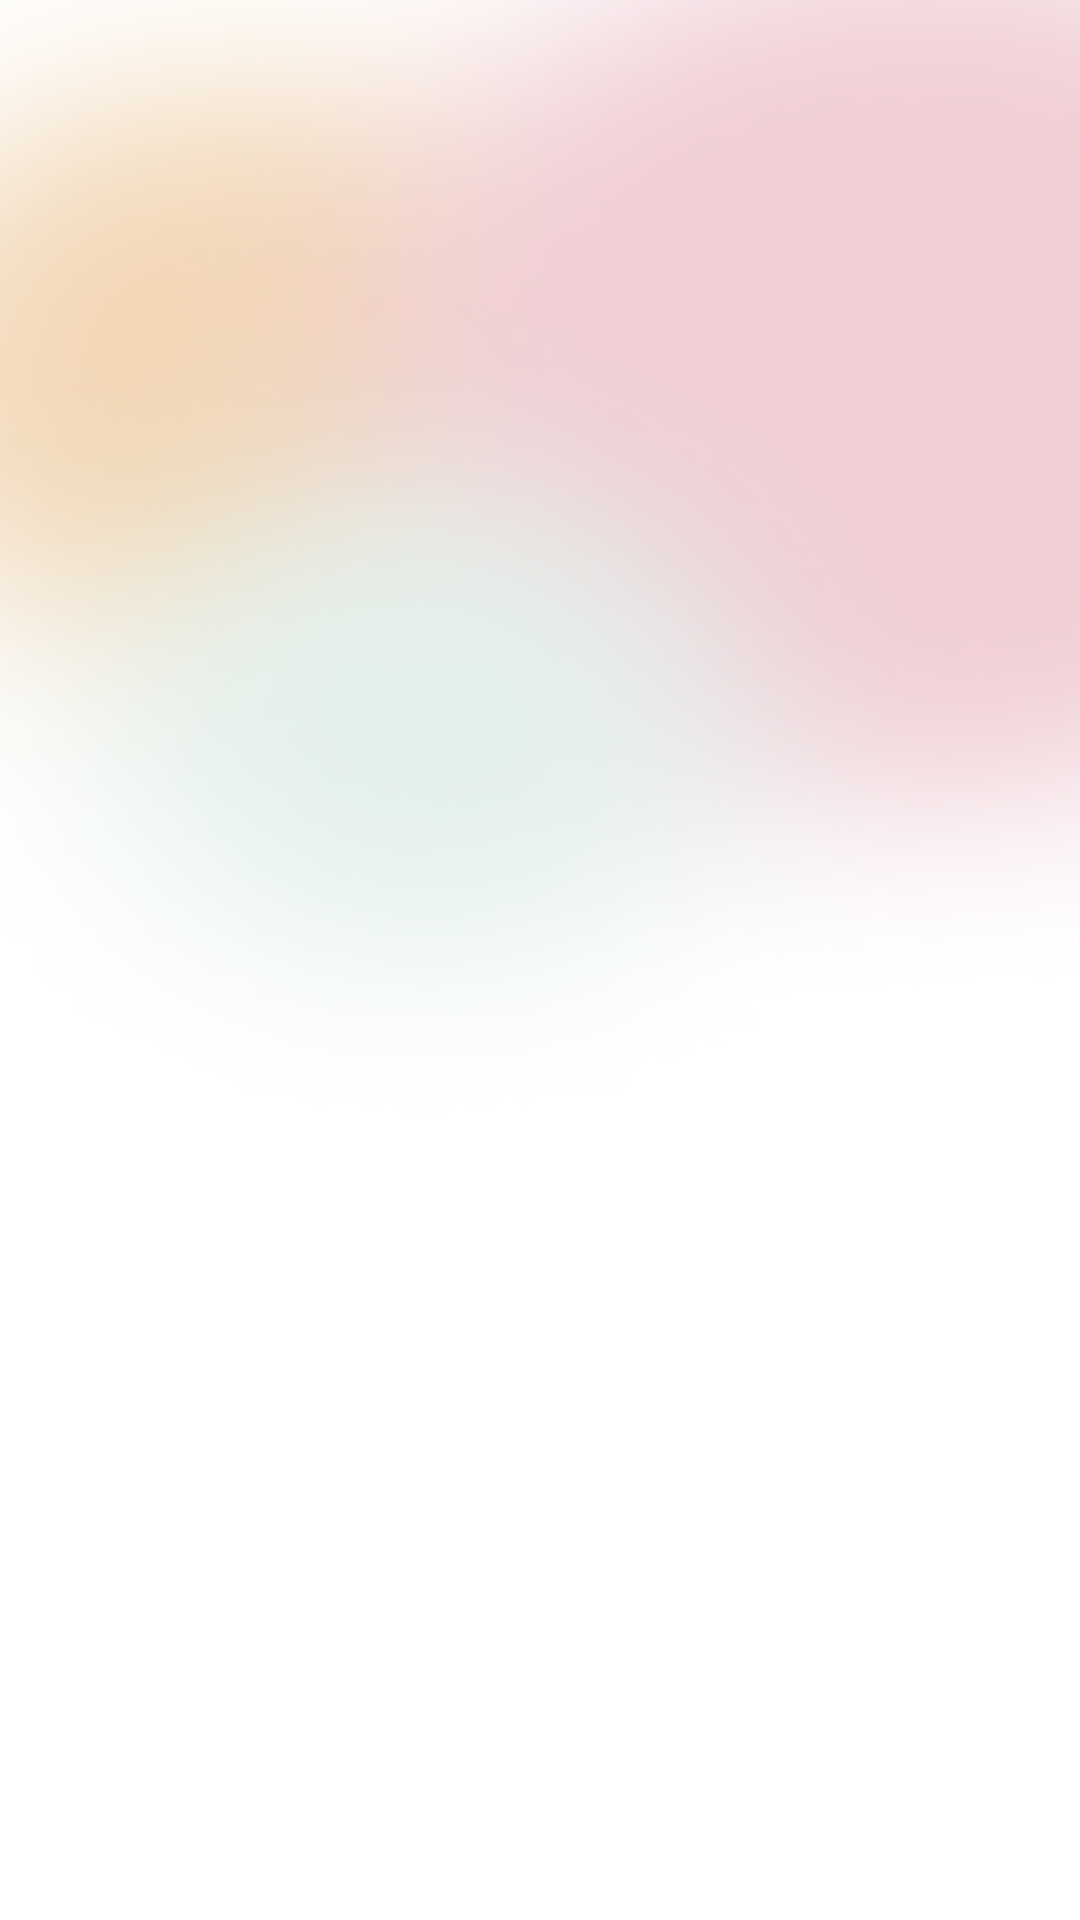

Write the Android layout XML for this screen, with the resource values it uses.
<!-- AndroidManifest.xml: application theme Theme.App.Starting -->
<!-- res/layout/activity_homepage.xml -->
<?xml version="1.0" encoding="utf-8"?>
<androidx.drawerlayout.widget.DrawerLayout
    xmlns:android="http://schemas.android.com/apk/res/android"
    xmlns:app="http://schemas.android.com/apk/res-auto"
    android:id="@+id/drawerLayout"
    android:layout_height="match_parent"
    android:layout_width="match_parent"
    android:background="@drawable/screen_0"
    >
    
    
    
    

    
    
    
    
    
    
    


    <androidx.recyclerview.widget.RecyclerView
        android:layout_width="match_parent"
        android:layout_height="match_parent"
        android:id="@+id/recyclerView"
        android:layout_marginTop="200dp"
        android:layout_marginLeft="20dp"
        android:layout_marginRight="20dp"/>

    <com.google.android.material.navigation.NavigationView
        android:layout_width="250dp"
        android:layout_height="match_parent"
        android:id="@+id/navView"
        app:menu="@menu/nav_menu"
        android:layout_gravity="start"
        app:headerLayout="@layout/nav_header"/>

</androidx.drawerlayout.widget.DrawerLayout>
<!-- res/layout/nav_header.xml (included above) -->
<?xml version="1.0" encoding="utf-8"?>
<RelativeLayout xmlns:android="http://schemas.android.com/apk/res/android"
    xmlns:tools="http://schemas.android.com/tools"
    android:layout_width="match_parent"
    android:layout_height="180dp"
    android:padding="10dp"
    android:background="@color/cardview_dark_background">

    <de.hdodenhof.circleimageview.CircleImageView
        android:layout_width="70dp"
        android:layout_height="70dp"
        android:id="@+id/header"
        android:src="@drawable/header"
        android:layout_centerInParent="true"/>

    <TextView
        android:id="@+id/name"
        android:layout_width="wrap_content"
        android:layout_height="wrap_content"
        android:layout_alignParentBottom="true"
        tools:text="username"
        android:textSize="14sp"
        android:layout_centerInParent="true"/>



</RelativeLayout>
<!-- resources referenced by this layout -->
<resources>
  <!-- drawable header: jpg bitmap (drawable, 25195 bytes) -->
  <!-- drawable screen_0: png bitmap (drawable, 66326 bytes) -->
  <style name="Theme.App.Starting" parent="Theme.SplashScreen">
          // Set the splash screen background, animated icon, and animation duration.
          <item name="windowSplashScreenBackground">@color/white</item>
  
          // Use windowSplashScreenAnimatedIcon to add either a drawable or an
          // animated drawable. One of these is required.
          <item name="windowSplashScreenAnimatedIcon">@drawable/splash_icon</item>
          <item name="windowSplashScreenAnimationDuration">200</item>  # Required for
          # animated icons
  
          // Set the theme of the Activity that directly follows your splash screen.
          <item name="postSplashScreenTheme">@style/Theme.MyApplication</item>  # Required.
      </style>
  <color name="white">#FFFFFFFF</color>
  <!-- drawable splash_icon: png bitmap (drawable, 7656 bytes) -->
  <style name="Theme.MyApplication" parent="Theme.MaterialComponents.DayNight.DarkActionBar">
          
          <item name="colorPrimary">@color/purple_500</item>
          <item name="colorPrimaryVariant">@color/purple_700</item>
          <item name="colorOnPrimary">@color/white</item>
          
          <item name="colorSecondary">@color/teal_200</item>
          <item name="colorSecondaryVariant">@color/teal_700</item>
          <item name="colorOnSecondary">@color/black</item>
          
          <item name="android:statusBarColor" tools:targetApi="l">?attr/colorPrimaryVariant</item>
          
      </style>
  <color name="purple_500">#FF6200EE</color>
  <color name="purple_700">#FF3700B3</color>
  <color name="teal_200">#FF03DAC5</color>
  <color name="teal_700">#FF018786</color>
  <color name="black">#FF000000</color>
</resources>
